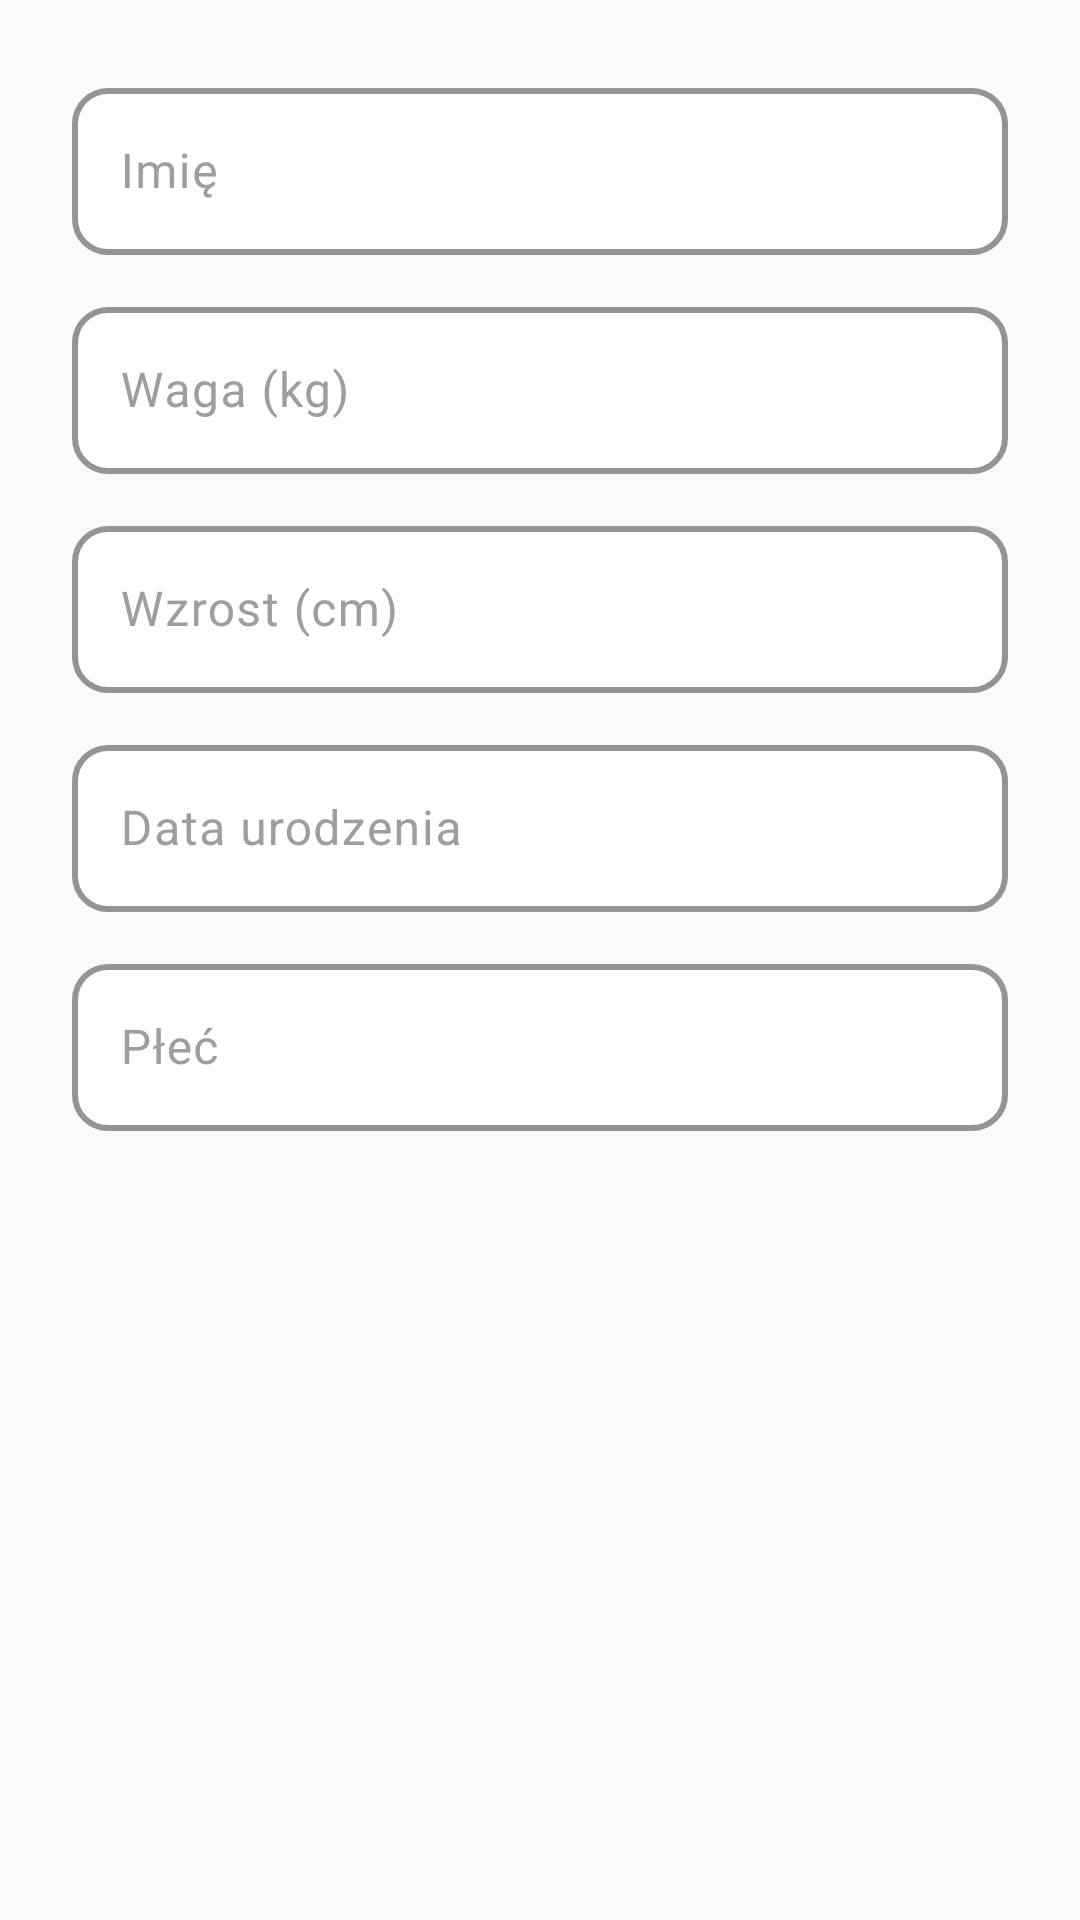

Here is an Android app screen rendered from its layout file. Give the layout XML and the strings, colors and styles it references.
<!-- AndroidManifest.xml: application theme Theme.Fithub -->
<!-- res/layout/fragment_edit_profile_dialog.xml -->
<?xml version="1.0" encoding="utf-8"?>
<LinearLayout xmlns:android="http://schemas.android.com/apk/res/android"
    xmlns:app="http://schemas.android.com/apk/res-auto"
    android:layout_width="match_parent"
    android:layout_height="wrap_content"
    android:orientation="vertical"
    android:background="@color/background_secondary"
    android:padding="@dimen/spacing_large">

    <com.google.android.material.textfield.TextInputLayout
        android:layout_width="match_parent"
        android:layout_height="wrap_content"
        android:layout_marginBottom="@dimen/spacing_medium"
        android:hint="Imię"
        style="@style/Widget.Fithub.TextInputLayout">

        <com.google.android.material.textfield.TextInputEditText
            android:id="@+id/etName"
            android:layout_width="match_parent"
            android:layout_height="wrap_content"
            android:inputType="textPersonName"/>
    </com.google.android.material.textfield.TextInputLayout>

    <com.google.android.material.textfield.TextInputLayout
        android:layout_width="match_parent"
        android:layout_height="wrap_content"
        android:layout_marginBottom="@dimen/spacing_medium"
        android:hint="Waga (kg)"
        style="@style/Widget.Fithub.TextInputLayout">

        <com.google.android.material.textfield.TextInputEditText
            android:id="@+id/etWeight"
            android:layout_width="match_parent"
            android:layout_height="wrap_content"
            android:focusable="false"
            android:clickable="true"
            android:inputType="none"/>
    </com.google.android.material.textfield.TextInputLayout>

    <com.google.android.material.textfield.TextInputLayout
        android:layout_width="match_parent"
        android:layout_height="wrap_content"
        android:layout_marginBottom="@dimen/spacing_medium"
        android:hint="Wzrost (cm)"
        style="@style/Widget.Fithub.TextInputLayout">

        <com.google.android.material.textfield.TextInputEditText
            android:id="@+id/etHeight"
            android:layout_width="match_parent"
            android:layout_height="wrap_content"
            android:focusable="false"
            android:clickable="true"
            android:inputType="none"/>
    </com.google.android.material.textfield.TextInputLayout>

    <com.google.android.material.textfield.TextInputLayout
        android:layout_width="match_parent"
        android:layout_height="wrap_content"
        android:layout_marginBottom="@dimen/spacing_medium"
        android:hint="Data urodzenia"
        style="@style/Widget.Fithub.TextInputLayout">

        <com.google.android.material.textfield.TextInputEditText
            android:id="@+id/etBirthDate"
            android:layout_width="match_parent"
            android:layout_height="wrap_content"
            android:focusable="false"
            android:clickable="true"
            android:inputType="none"/>
    </com.google.android.material.textfield.TextInputLayout>

    <com.google.android.material.textfield.TextInputLayout
        android:layout_width="match_parent"
        android:layout_height="wrap_content"
        android:hint="Płeć"
        style="@style/Widget.Fithub.TextInputLayout">

        <com.google.android.material.textfield.TextInputEditText
            android:id="@+id/etSex"
            android:layout_width="match_parent"
            android:layout_height="wrap_content"
            android:focusable="false"
            android:clickable="true"
            android:inputType="none"/>
    </com.google.android.material.textfield.TextInputLayout>

</LinearLayout>
<!-- resources referenced by this layout -->
<resources>
  <color name="background_secondary">#FAFAFA</color>
  <dimen name="spacing_large">24dp</dimen>
  <dimen name="spacing_medium">12dp</dimen>
  <style name="Widget.Fithub.TextInputLayout" parent="Widget.Material3.TextInputLayout.OutlinedBox">
          <item name="boxStrokeColor">@color/purple_primary</item>
          <item name="boxStrokeWidth">2dp</item>
          <item name="boxCornerRadiusTopStart">12dp</item>
          <item name="boxCornerRadiusTopEnd">12dp</item>
          <item name="boxCornerRadiusBottomStart">12dp</item>
          <item name="boxCornerRadiusBottomEnd">12dp</item>
          <item name="hintTextColor">@color/purple_primary</item>
          <item name="android:textColorHint">@color/text_tertiary</item>
          <item name="boxBackgroundColor">@color/white</item>
          <item name="android:textColor">@color/text_primary</item>
      </style>
  <style name="Theme.Fithub" parent="Base.Theme.Fithub" />
  <color name="purple_primary">#7C4DFF</color>
  <color name="text_tertiary">#9E9E9E</color>
  <color name="white">#FFFFFFFF</color>
  <color name="text_primary">#212121</color>
  <color name="purple_primary_dark">#651FFF</color>
  <color name="purple_primary_very_light">#EDE7F6</color>
  <color name="green_success">#4CAF50</color>
  <color name="green_success_dark">#388E3C</color>
  <color name="green_success_very_light">#E8F5E9</color>
  <color name="blue_info">#2196F3</color>
  <color name="blue_info_very_light">#E3F2FD</color>
  <color name="blue_info_dark">#1976D2</color>
  <color name="background_primary">#FFFFFF</color>
  <color name="background_tertiary">#F5F5F5</color>
  <color name="text_secondary">#757575</color>
  <color name="error">#F44336</color>
  <color name="error_light">#EF5350</color>
  <style name="Widget.Fithub.Button" parent="Widget.Material3.Button">
          <item name="android:textColor">@color/white</item>
          <item name="backgroundTint">@color/purple_primary</item>
          <item name="cornerRadius">12dp</item>
          <item name="android:textSize">16sp</item>
          <item name="android:textAllCaps">false</item>
          <item name="android:paddingTop">12dp</item>
          <item name="android:paddingBottom">12dp</item>
          <item name="android:paddingStart">24dp</item>
          <item name="android:paddingEnd">24dp</item>
          <item name="elevation">2dp</item>
      </style>
  <style name="Widget.Fithub.CardView" parent="Widget.Material3.CardView.Elevated">
          <item name="cardBackgroundColor">@color/card_background</item>
          <item name="cardCornerRadius">16dp</item>
          <item name="cardElevation">4dp</item>
          <item name="contentPadding">16dp</item>
      </style>
  <style name="Widget.Fithub.TextInputEditText" parent="Widget.Material3.TextInputEditText.OutlinedBox">
          <item name="android:textColor">@color/text_primary</item>
          <item name="android:textColorHint">@color/text_tertiary</item>
      </style>
  <style name="Widget.Fithub.BottomNavigationView" parent="Widget.Material3.BottomNavigationView">
          <item name="itemIconTint">@color/bottom_nav_color</item>
          <item name="itemTextColor">@color/bottom_nav_color</item>
          <item name="itemRippleColor">@color/ripple_light</item>
          <item name="elevation">8dp</item>
          <item name="labelVisibilityMode">labeled</item>
      </style>
  <color name="card_background">#FFFFFF</color>
  <color name="ripple_light">#1F000000</color>
</resources>
